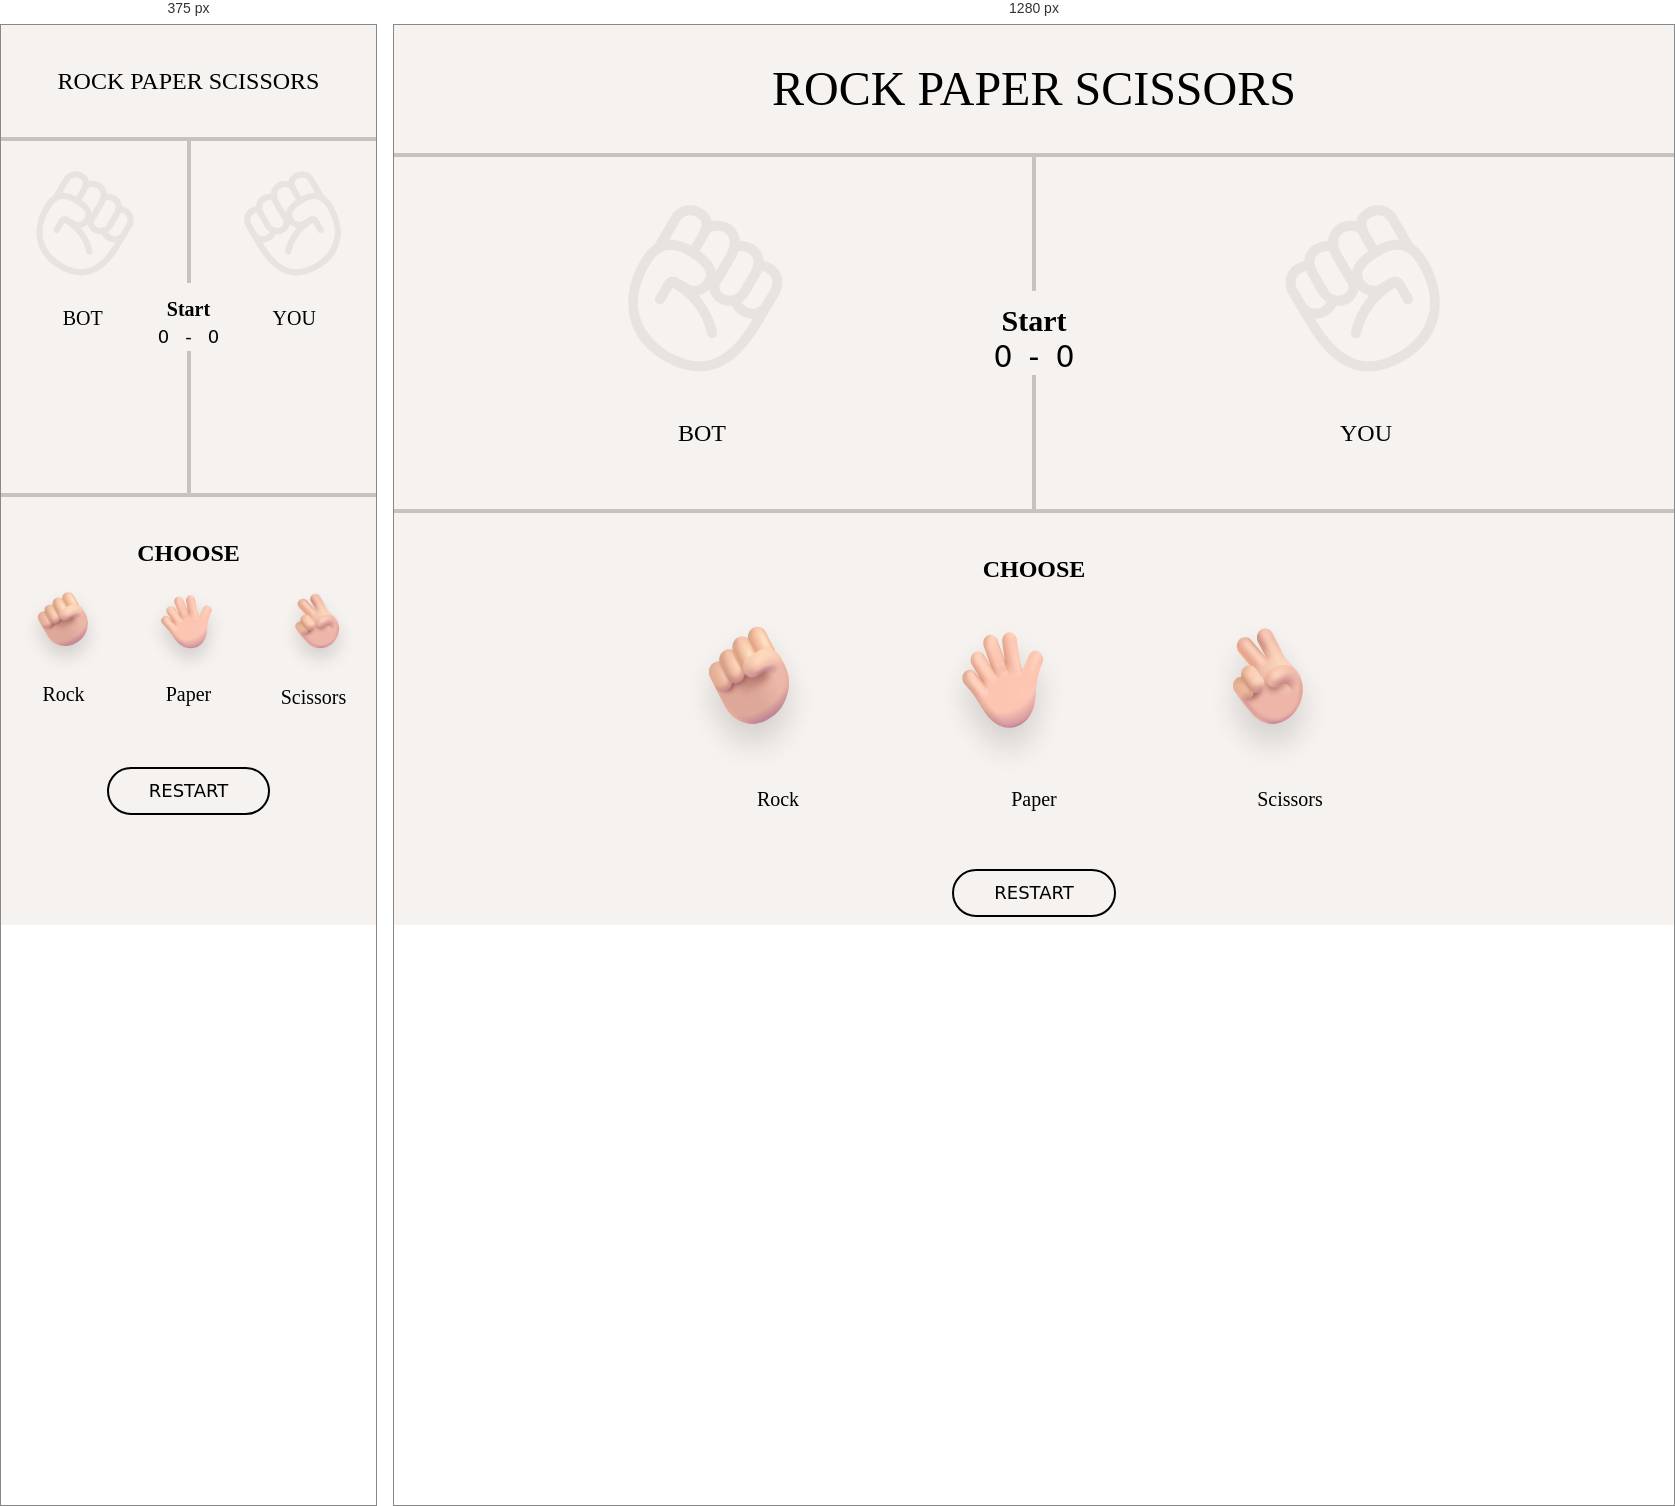
Rendered at 375 px and 1280 px, left to right.

<!-- file: index.html -->
<!DOCTYPE html>
<html lang="en">
    <head>
        <meta charset="UTF-8" />
        <meta http-equiv="X-UA-Compatible" content="IE=edge" />
        <meta name="viewport" content="width=device-width, initial-scale=1.0" />
        <link rel="stylesheet" href="css/output.css" />
        <link rel="preconnect" href="https://fonts.googleapis.com" />
        <link rel="preconnect" href="https://fonts.gstatic.com" crossorigin />
        <link
            href="https://fonts.googleapis.com/css2?family=Inter:wght@400;500;700&display=swap"
            rel="stylesheet"
        />

        <title>Document</title>
    </head>
    <body class="flex flex-col gap-10 bg-[#F6F2EF] h-screen">
        <h1
            class="font-inter md:text-5xl text-2xl font-normal text-center mt-10"
        >
            ROCK PAPER SCISSORS
        </h1>
        <div class="h-2/5 w-full">
            <div class="flex flex-col h-full">
                <div class="w-full h-1 bg-black opacity-20"></div>
                <div class="flex h-full justify-evenly">
                    <div class="result_images">
                        <span class="computer_result">
                            <img
                                class="md:w-[260px] md:h-[260px]"
                                src="img/shuffleRock2.png"
                                alt=""
                                id="image1"
                            />
                        </span>
                        <h2
                            class="text-center font-inter font-medium text-xl md:text-2xl"
                        >
                            BOT
                        </h2>
                    </div>
                    <div class="w-12 flex flex-col align-middle items-center">
                        <div class="h-full w-1 bg-black opacity-20"></div>
                        <h3
                            class="result font-inter font-bold text-xl md:text-3xl pt-3"
                        >
                            Start
                        </h3>
                        <h3
                            class="md:text-3xl text-lg flex gap-4 font-medium md:font-normal"
                        >
                            <span id="computer-score">0</span> -
                            <span id="user-score">0</span>
                        </h3>
                        <div class="h-full w-1 bg-black opacity-20"></div>
                    </div>
                    <div class="result_image">
                        <span class="user_result">
                            <img
                                class="md:w-[260px] md:h-[260px]"
                                src="img/shuffleRock1.png"
                                alt=""
                                id="image2"
                            />
                        </span>
                        <h2
                            class="text-center font-inter font-medium text-xl md:text-2xl"
                        >
                            YOU
                        </h2>
                    </div>
                </div>
                <div class="w-full h-1 bg-black opacity-20"></div>
            </div>
        </div>
        <div class="flex flex-col items-center">
            <h4 class="font-inter text-center font-bold text-2xl">CHOOSE</h4>
            <div class="flex">
                <div class="md:w-64 option_image cursor-pointer" id="r">
                    <img
                        class="md:w-[200px] md:h-[200px] w-32"
                        src="img/resultRock1.png"
                        alt=""
                    />
                    <h5 class="font-inter text-center text-xl font-medium">
                        Rock
                    </h5>
                </div>
                <div class="md:w-64 option_image cursor-pointer" id="p">
                    <img
                        class="md:w-[200px] md:h-[200px] w-32"
                        src="img/resultPaper1.png"
                        alt=""
                    />
                    <h5 class="font-inter text-center text-xl font-medium">
                        Paper
                    </h5>
                </div>
                <div class="md:w-64 option_image cursor-pointer" id="s">
                    <img
                        class="md:w-[200px] md:h-[200px] w-32"
                        src="img/resultScissors1.png"
                        alt=""
                    />
                    <h5 class="font-inter text-center text-xl font-medium">
                        Scissors
                    </h5>
                </div>
            </div>
            <!-- <input type="reset" /> -->
            <a
                class="px-10 py-2 text-center font-medium text-lg border-2 border-black mt-14 rounded-full"
                href=""
                >RESTART</a
            >
        </div>
        <script src="script.js"></script>
    </body>
</html>


/* @media block from css/output.css */
@media (min-width: 768px) {
  .md\:h-\[260px\] {
    height: 260px;
  }

  .md\:h-\[200px\] {
    height: 200px;
  }

  .md\:w-\[260px\] {
    width: 260px;
  }

  .md\:w-\[200px\] {
    width: 200px;
  }

  .md\:w-64 {
    width: 16rem;
  }

  .md\:text-5xl {
    font-size: 3rem;
    line-height: 1;
  }

  .md\:text-2xl {
    font-size: 1.5rem;
    line-height: 2rem;
  }

  .md\:text-3xl {
    font-size: 1.875rem;
    line-height: 2.25rem;
  }

  .md\:font-bold {
    font-weight: 700;
  }

  .md\:font-normal {
    font-weight: 400;
  }
}